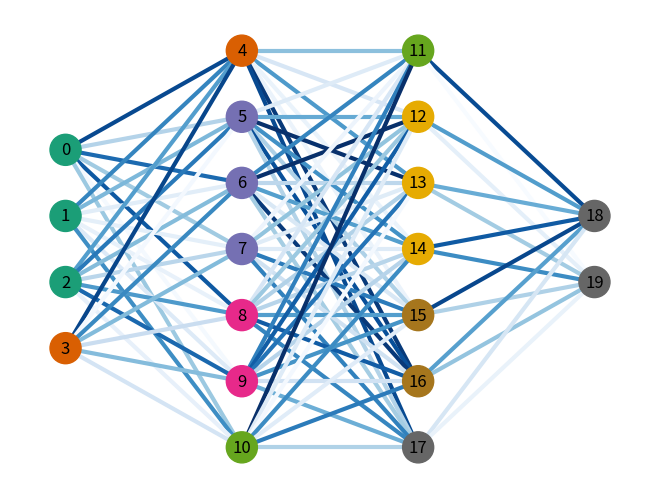

This chart was generated by the following Python code:
#https://zhuanlan.zhihu.com/p/36700425
import matplotlib.pyplot as plt
import networkx as nx 
left, right, bottom, top, layer_sizes = .1, .9, .1, .9, [4, 7, 7, 2]
# 网络离上下左右的距离
# layter_sizes可以自己调整
import random
G = nx.Graph()
v_spacing = (top - bottom)/float(max(layer_sizes))
h_spacing = (right - left)/float(len(layer_sizes) - 1)
node_count = 0
for i, v in enumerate(layer_sizes):
    layer_top = v_spacing*(v-1)/2. + (top + bottom)/2.
    for j in range(v):
        G.add_node(node_count, pos=(left + i*h_spacing, layer_top - j*v_spacing))
        node_count += 1
# 这上面的数字调整我想了好半天，汗
for x, (left_nodes, right_nodes) in enumerate(zip(layer_sizes[:-1], layer_sizes[1:])):
    for i in range(left_nodes):
        for j in range(right_nodes):
            G.add_edge(i+sum(layer_sizes[:x]), j+sum(layer_sizes[:x+1]))    
# 慢慢研究吧
pos=nx.get_node_attributes(G,'pos')
# 把每个节点中的位置pos信息导出来
nx.draw(G, pos, 
        node_color=range(node_count), 
        with_labels=True,
        node_size=500, 
        edge_color=[random.random() for i in range(len(G.edges))], 
        width=3, 
        cmap=plt.cm.Dark2, # matplotlib的调色板，可以搜搜，很多颜色呢
        edge_cmap=plt.cm.Blues
       )
plt.show() 
